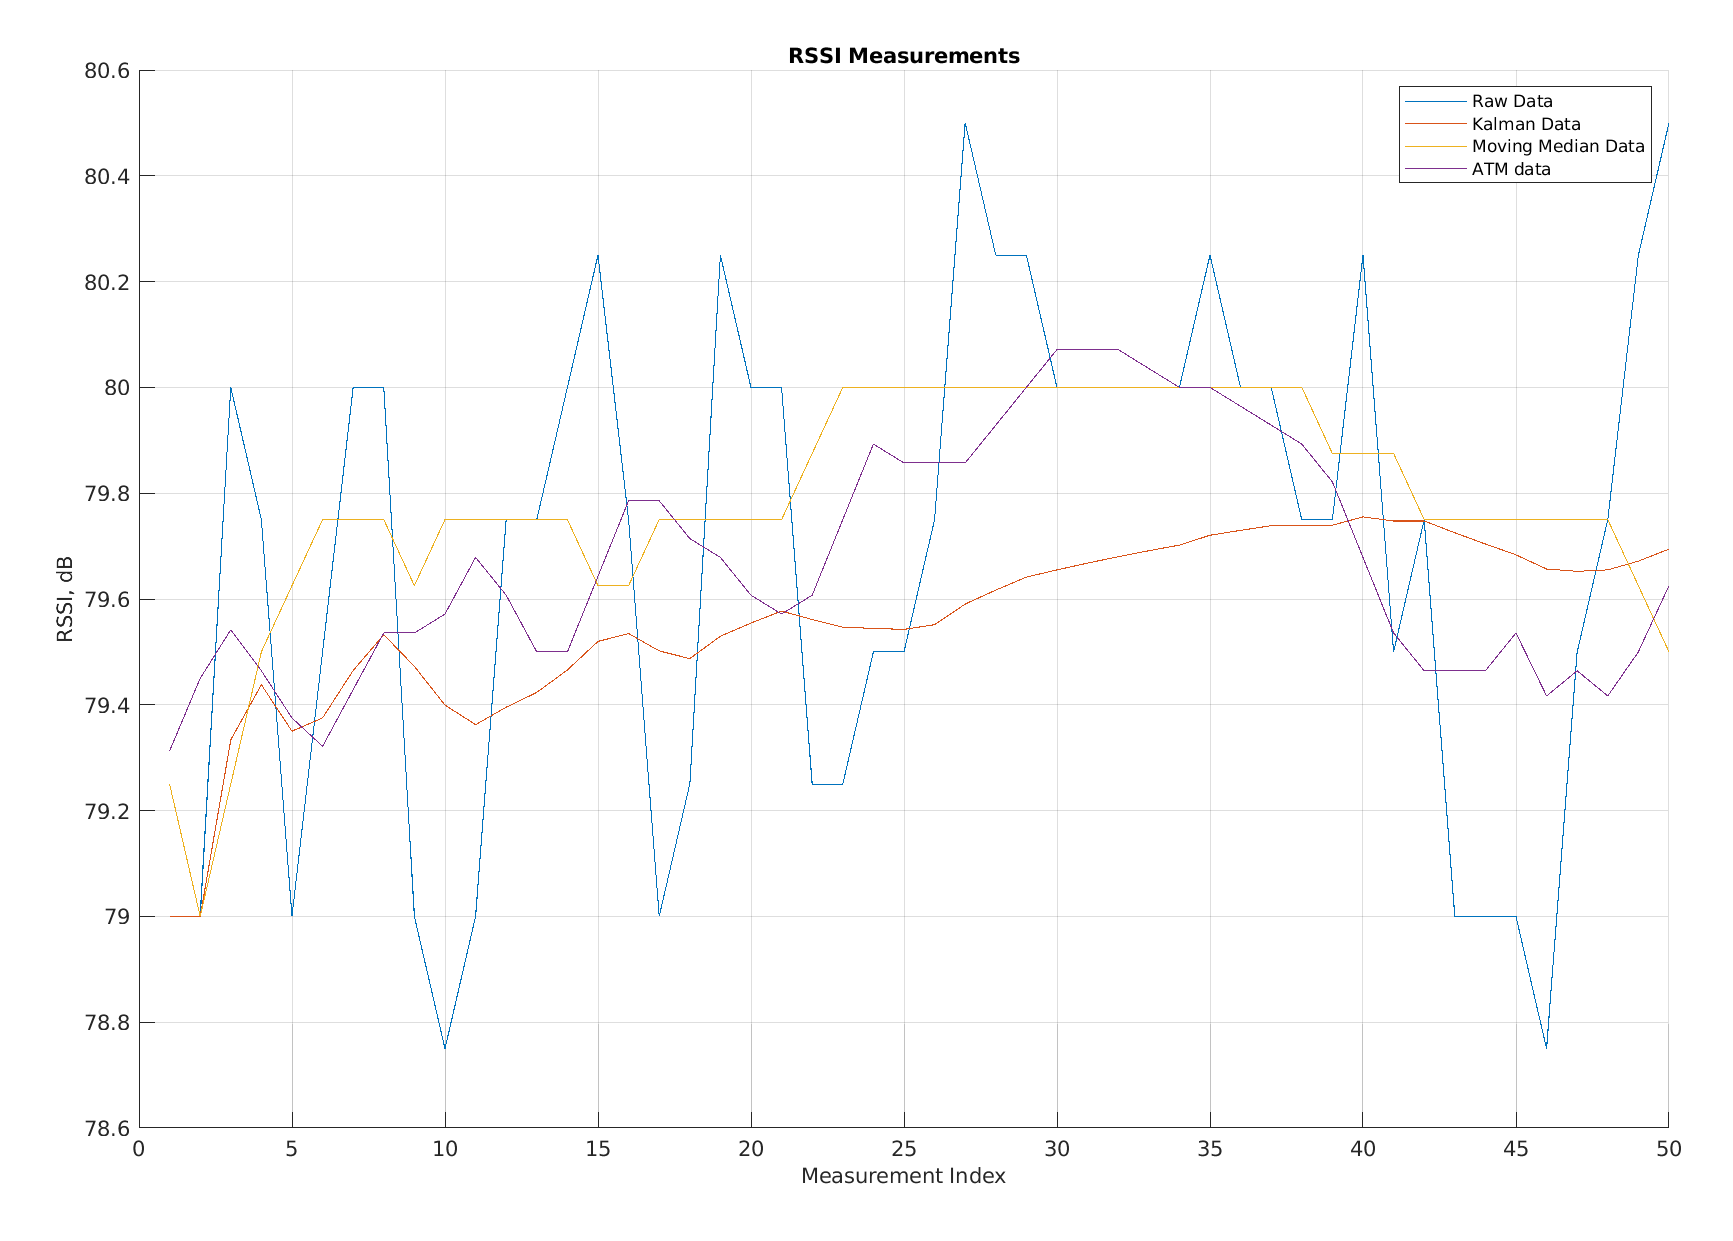

The table this chart was drawn from, first rows:
Raw Data, Kalman Data, Moving Average Data, app.FilteredATM
79, 79, 79.25, 79.31
79, 79, 79, 79.45
80, 79.33, 79.25, 79.54
79.75, 79.44, 79.5, 79.46
79, 79.35, 79.62, 79.38
79.5, 79.38, 79.75, 79.32
80, 79.47, 79.75, 79.43
80, 79.53, 79.75, 79.54
79, 79.47, 79.62, 79.54
78.75, 79.4, 79.75, 79.57
79, 79.36, 79.75, 79.68
79.75, 79.4, 79.75, 79.61
79.75, 79.42, 79.75, 79.5
80, 79.47, 79.75, 79.5
80.25, 79.52, 79.62, 79.64
79.75, 79.53, 79.62, 79.79
79, 79.5, 79.75, 79.79
79.25, 79.49, 79.75, 79.71
80.25, 79.53, 79.75, 79.68
80, 79.55, 79.75, 79.61
80, 79.58, 79.75, 79.57
79.25, 79.56, 79.88, 79.61
79.25, 79.55, 80, 79.75
79.5, 79.54, 80, 79.89
79.5, 79.54, 80, 79.86
79.75, 79.55, 80, 79.86
80.5, 79.59, 80, 79.86
80.25, 79.62, 80, 79.93
80.25, 79.64, 80, 80
80, 79.66, 80, 80.07
80, 79.67, 80, 80.07
80, 79.68, 80, 80.07
80, 79.69, 80, 80.04
80, 79.7, 80, 80
80.25, 79.72, 80, 80
80, 79.73, 80, 79.96
80, 79.74, 80, 79.93
79.75, 79.74, 80, 79.89
79.75, 79.74, 79.88, 79.82
80.25, 79.76, 79.88, 79.68
79.5, 79.75, 79.88, 79.54
79.75, 79.75, 79.75, 79.46
79, 79.73, 79.75, 79.46
79, 79.7, 79.75, 79.46
79, 79.68, 79.75, 79.54
78.75, 79.66, 79.75, 79.42
79.5, 79.65, 79.75, 79.46
79.75, 79.66, 79.75, 79.42
80.25, 79.67, 79.62, 79.5
80.5, 79.69, 79.5, 79.62
